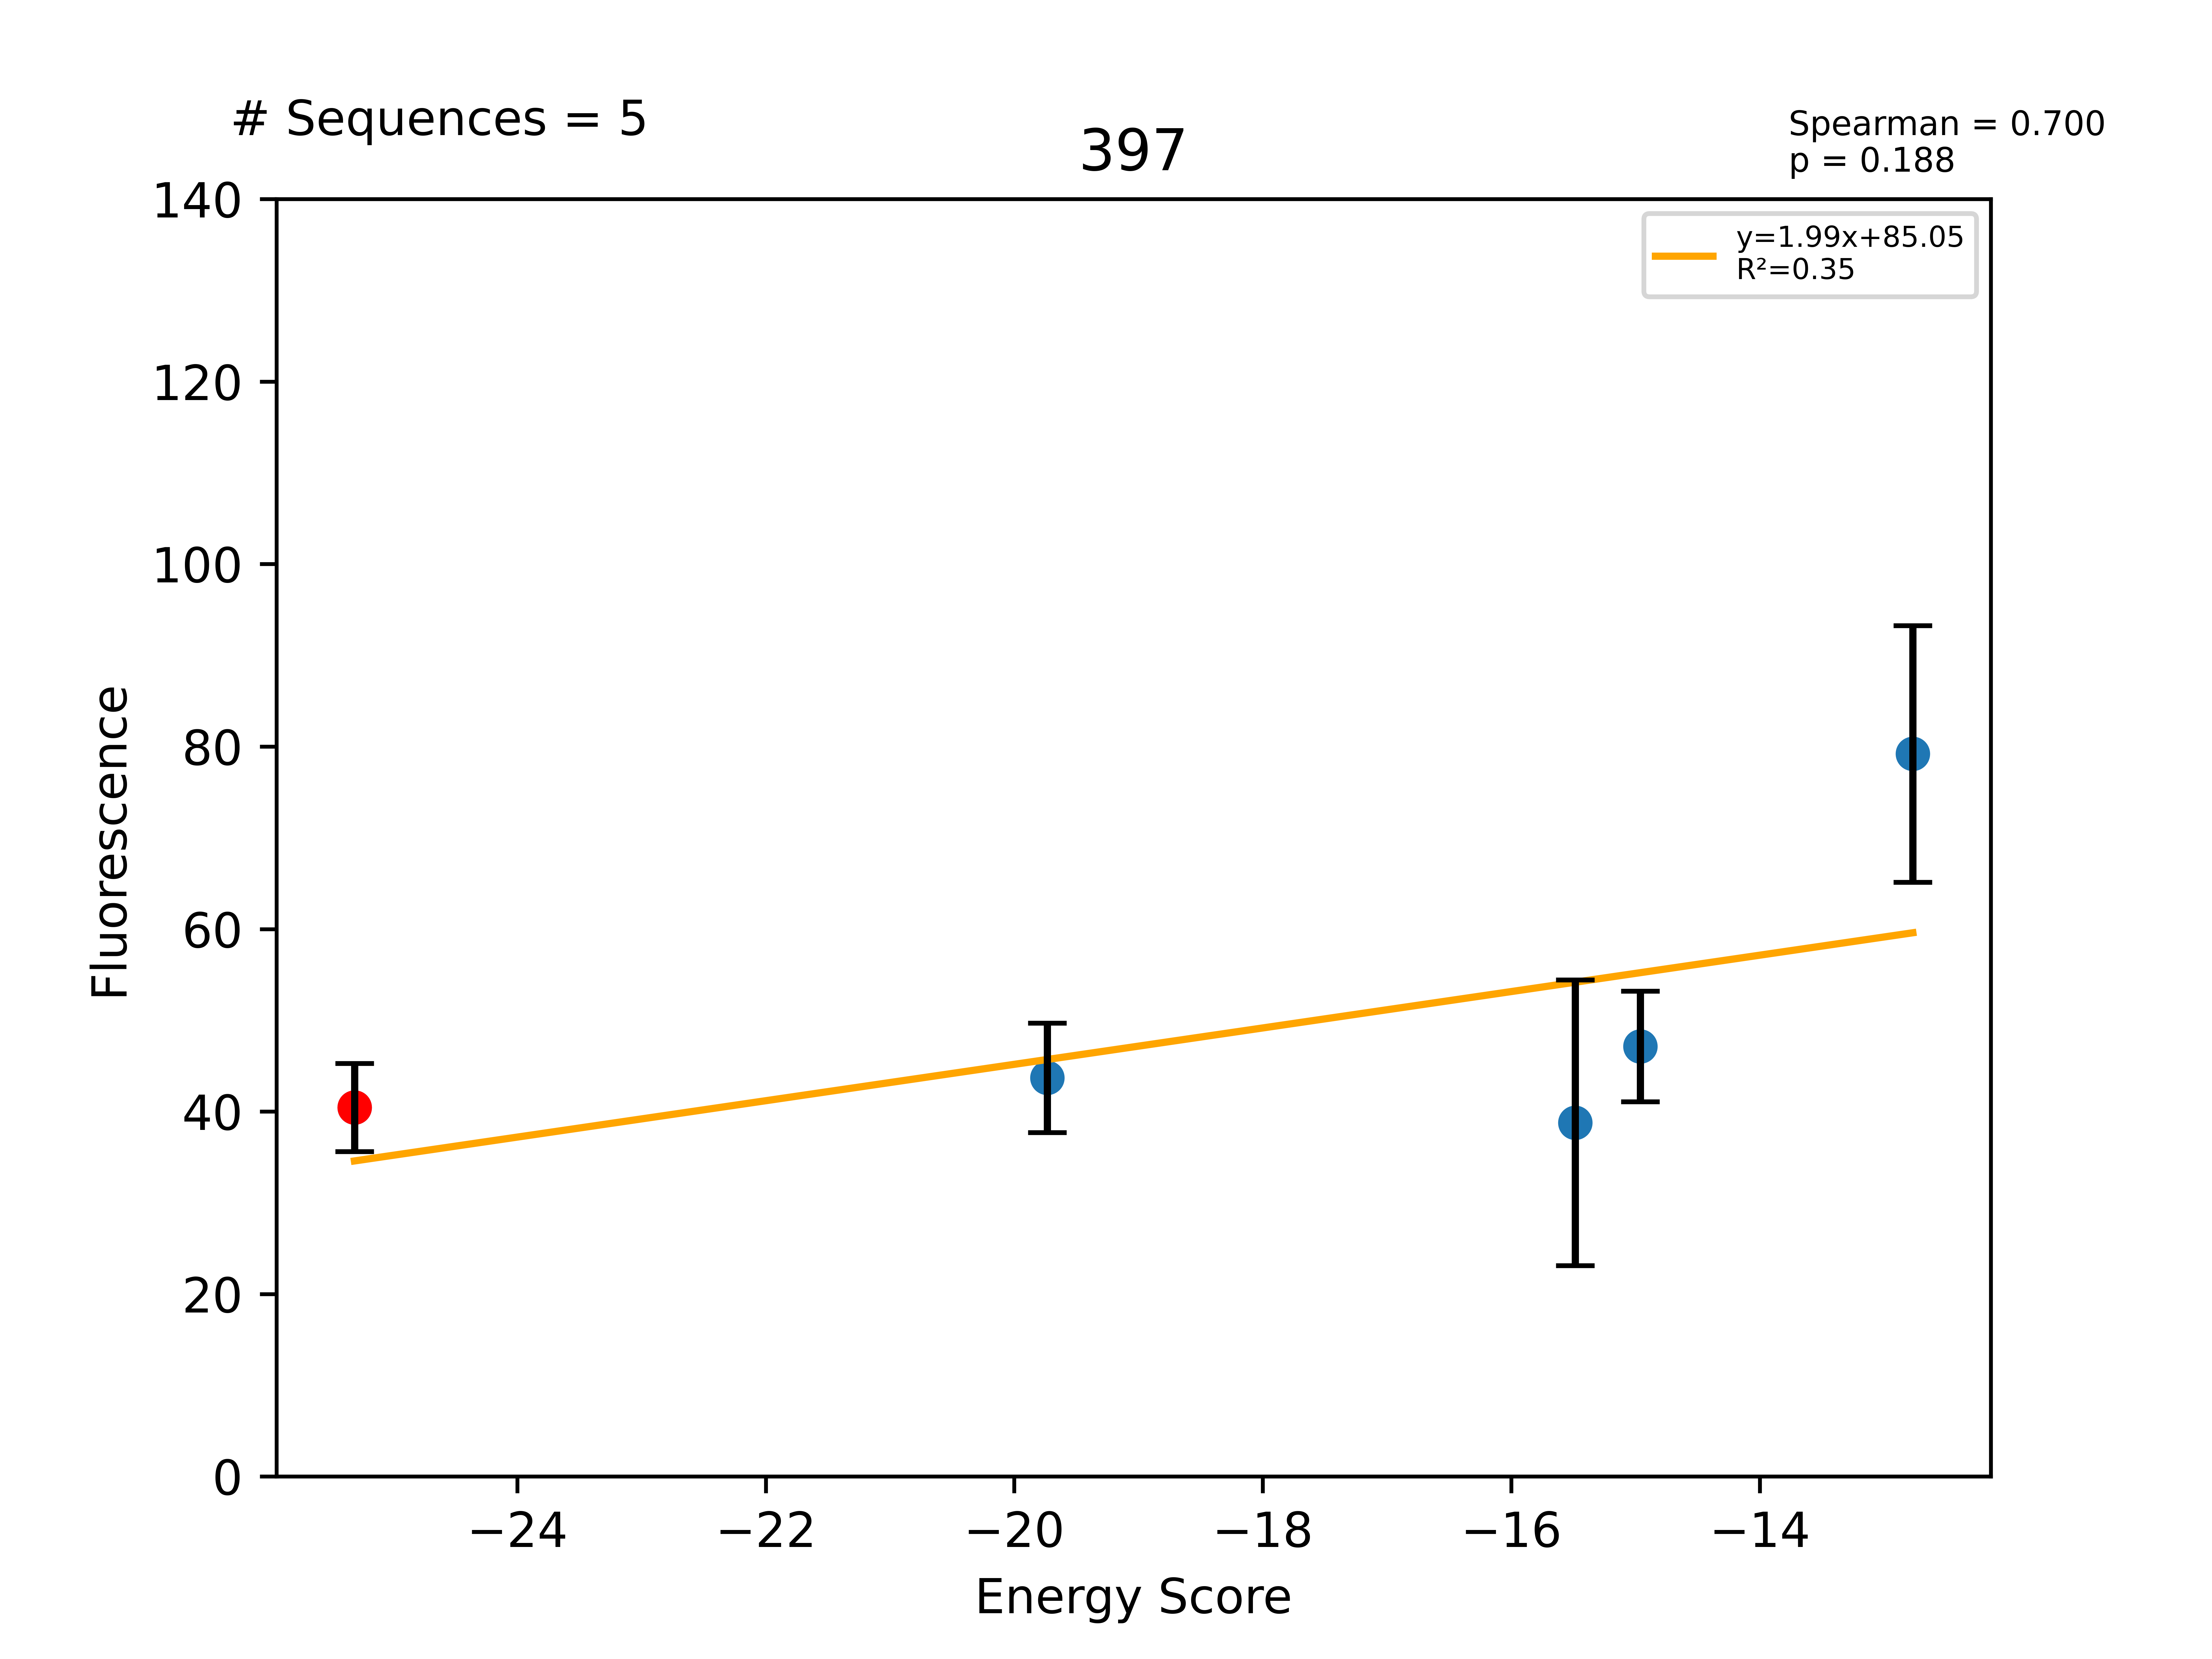

Data behind this chart, as committed beside it:
Sequence, EnergyScore, Fluorescence, FluorStdDev, PercentGpa, PercentGpaStdDev, MaltosePercentDiff, Dimer, Monomer, DimerDiff, VDWDimer, VDWDiff, HBONDDimer, HBONDDiff, IMM1Dimer, IMM1Diff, SequenceProbability, DimerSasa, MonomerSasa, startXShift, xShift, xShiftDiff, startCrossingAngle, crossingAngle
LLLLLISALLGALLFFLLILI, -25.31, 51166, 6120, 40.45, 4.838, -80.04, -380.1, -354.8, -14.18, -67.89, -0.5914, -73.48, -9.716, -238.7, -3.873, 0.0001886, 3923, 0.0, 6.776, 6.978, -0.2024, -61.27, -51.24
LLLLLIAALLGALLFFLLILI, -19.73, 55275, 7576, 43.7, 5.989, -100.0, -368.4, -348.7, 11.62, -71.91, -4.024, -59.83, 13.65, -236.7, 1.996, 8.05317e-05, 3824, 4646, 6.776, 6.978, -0.2024, -61.27, -51.24
LLLLLISALLGSLLFFLLILI, -15.49, 49049, 19797, 38.78, 15.65, -100.0, -394.2, -378.7, -14.12, -69.85, -1.96, -83.59, -10.1, -240.7, -2.05, 0.0001473, 3809, 4694, 6.776, 6.978, -0.2024, -61.27, -51.24
LLLLLISALLGALLSFLLILI, -14.96, 59628, 7677, 47.14, 6.069, 84.72, -403.3, -388.3, -23.2, -77.64, -9.753, -89.66, -16.18, -236, 2.728, 0.0001662, 3788, 4597, 6.776, 6.978, -0.2024, -61.27, -51.24
LLLLLISALLGALLAFLLILI, -12.77, 100197, 17789, 79.21, 14.06, 472.1, -385.9, -373.2, -5.875, -78.58, -10.69, -73.48, -1.7053e-13, -233.9, 4.813, 0.0001419, 3791, 4577, 6.776, 6.978, -0.2024, -61.27, -51.24
